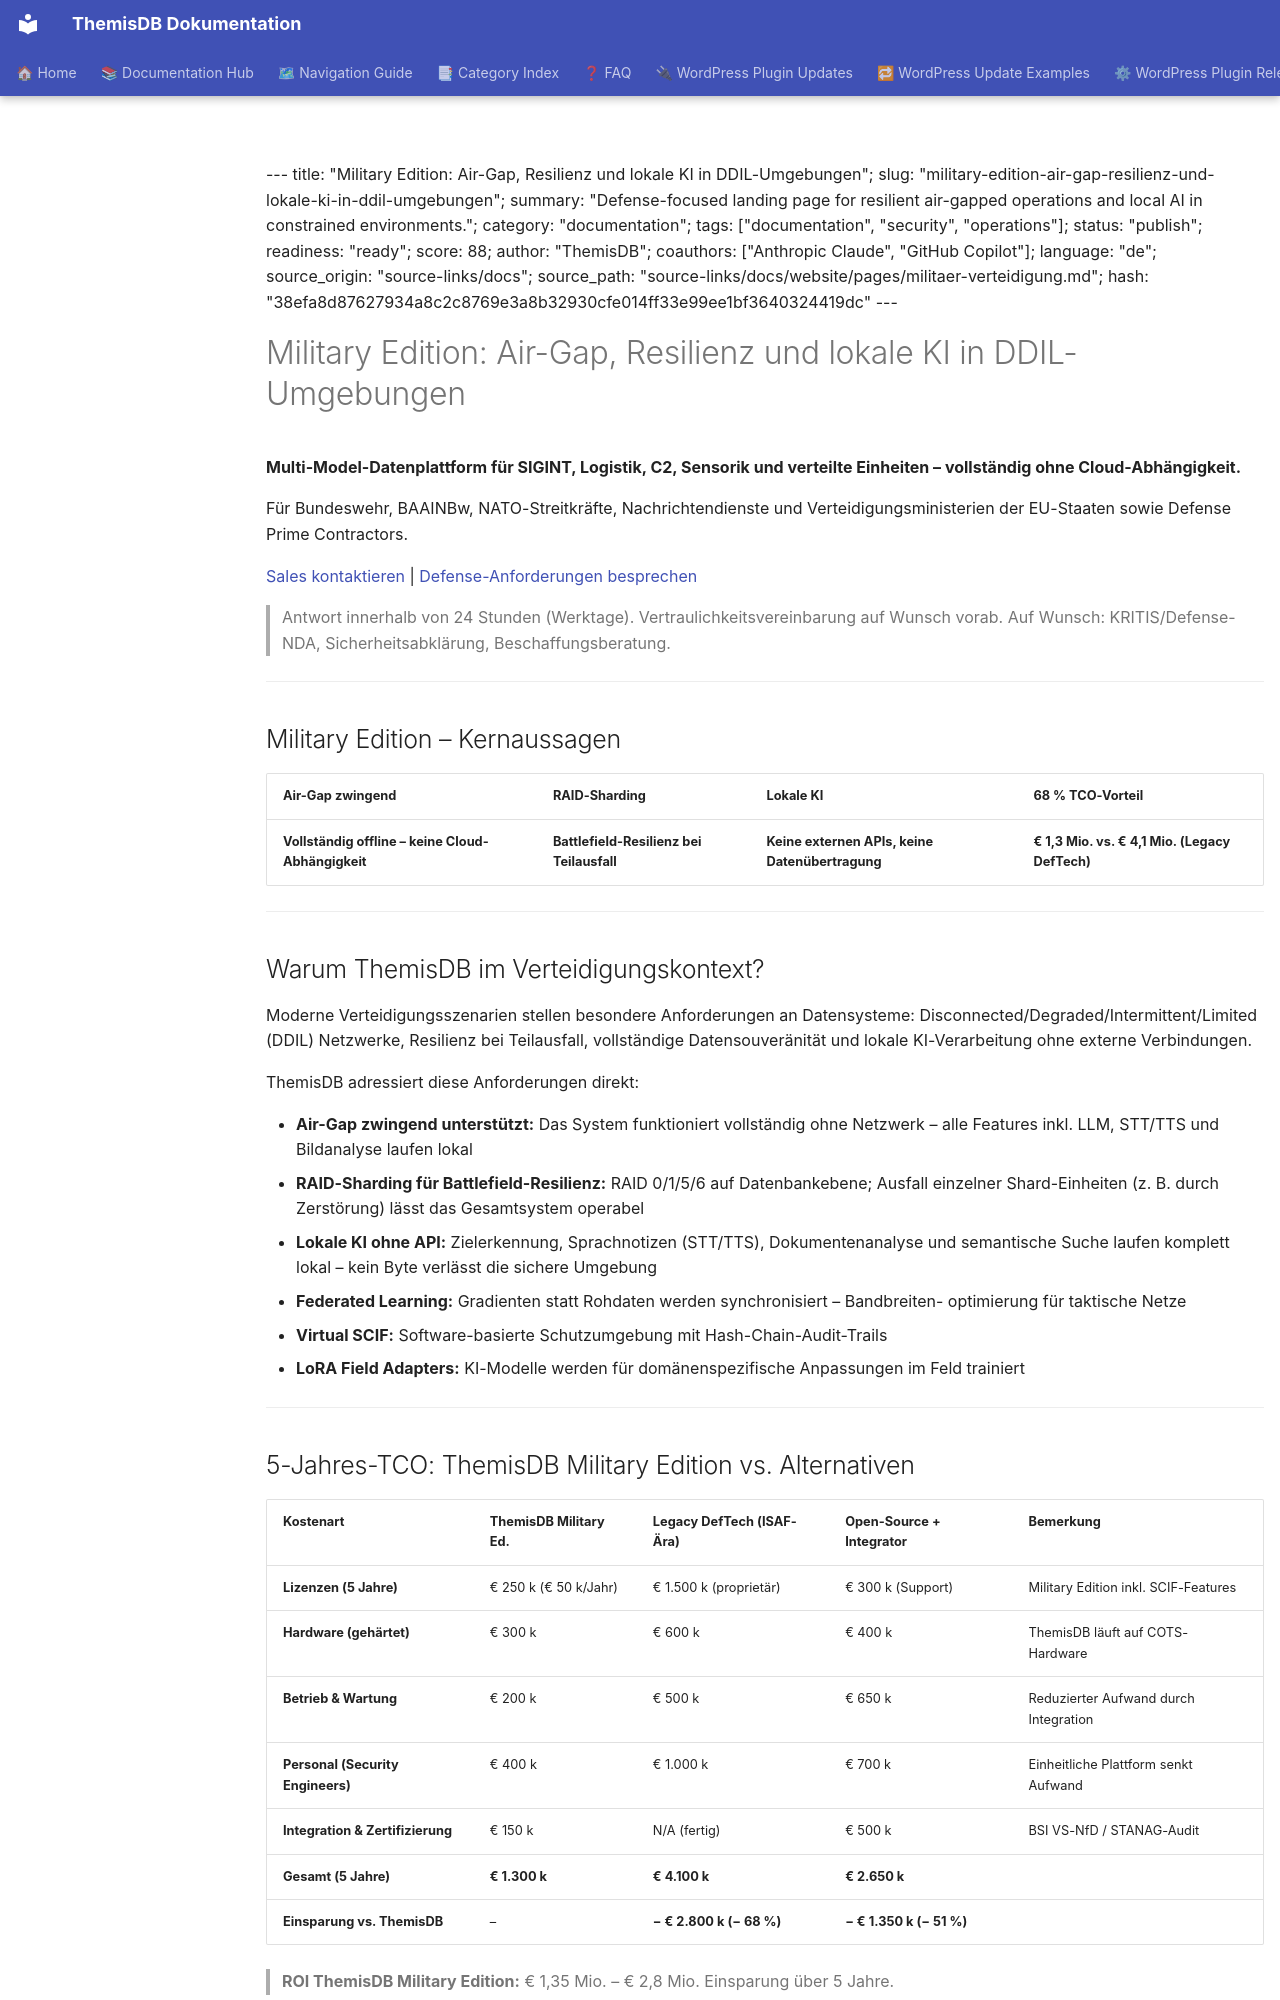

repository: makr-code/ThemisDB · page: website/pages/militaer-verteidigung/index.html · generator: mkdocs

--- title: "Military Edition: Air-Gap, Resilienz und lokale KI in DDIL-Umgebungen"; slug: "military-edition-air-gap-resilienz-und-lokale-ki-in-ddil-umgebungen"; summary: "Defense-focused landing page for resilient air-gapped operations and local AI in constrained environments."; category: "documentation"; tags: ["documentation", "security", "operations"]; status: "publish"; readiness: "ready"; score: 88; author: "ThemisDB"; coauthors: ["Anthropic Claude", "GitHub Copilot"]; language: "de"; source_origin: "source-links/docs"; source_path: "source-links/docs/website/pages/militaer-verteidigung.md"; hash: "38efa8d87627934a8c2c8769e3a8b32930cfe014ff33e99ee1bf3640324419dc" ---

<!--
  META-INFORMATIONEN
  WordPress-Slug:    /militaer-verteidigung
  Meta-Title:        ThemisDB Military Edition – Air-Gap & KI für Militär und Verteidigung
  Meta-Description:  ThemisDB Military Edition für Bundeswehr, NATO und Verteidigungsbehörden: Air-Gap zwingend, RAID-Sharding für Battlefield-Resilienz, lokale KI, Virtual SCIF. 68 % TCO-Vorteil vs. Legacy DefTech.
  OG-Title:          ThemisDB Military Edition – Datenplattform für DDIL-Umgebungen
  OG-Description:    Multi-Model-Datenplattform für SIGINT, Logistik, C2 und Sensorik ohne Cloud. Air-Gap, RAID-Sharding, Virtual SCIF, LoRA Field Adapters. Für Bundeswehr, BAAINBw, NATO-Behörden.
  Quelle:            docs/de/THEMISDB_MONETARY_VALUATION_ANALYSIS.confidential.md (v3.0, 08.03.2026)
-->

<!-- Gutenberg: Cover Block (Fullwidth Hero, dunkles Design) -->
# Military Edition: Air-Gap, Resilienz und lokale KI in DDIL-Umgebungen

**Multi-Model-Datenplattform für SIGINT, Logistik, C2, Sensorik und verteilte Einheiten –
vollständig ohne Cloud-Abhängigkeit.**

Für Bundeswehr, BAAINBw, NATO-Streitkräfte, Nachrichtendienste und Verteidigungsministerien der
EU-Staaten sowie Defense Prime Contractors.

<!-- Gutenberg: Buttons Block -->
[Sales kontaktieren](/kontakt) | [Defense-Anforderungen besprechen](/kontakt?intent=defense)

> Antwort innerhalb von 24 Stunden (Werktage). Vertraulichkeitsvereinbarung auf Wunsch vorab.
> Auf Wunsch: KRITIS/Defense-NDA, Sicherheitsabklärung, Beschaffungsberatung.

---

<!-- Gutenberg: Columns Block (4 Key Claims) -->
## Military Edition – Kernaussagen

| Air-Gap zwingend | RAID-Sharding | Lokale KI | 68 % TCO-Vorteil |
|---|---|---|---|
| **Vollständig offline – keine Cloud-Abhängigkeit** | **Battlefield-Resilienz bei Teilausfall** | **Keine externen APIs, keine Datenübertragung** | **€ 1,3 Mio. vs. € 4,1 Mio. (Legacy DefTech)** |

---

<!-- Gutenberg: Heading Block -->
## Warum ThemisDB im Verteidigungskontext?

Moderne Verteidigungsszenarien stellen besondere Anforderungen an Datensysteme:
Disconnected/Degraded/Intermittent/Limited (DDIL) Netzwerke, Resilienz bei Teilausfall,
vollständige Datensouveränität und lokale KI-Verarbeitung ohne externe Verbindungen.

ThemisDB adressiert diese Anforderungen direkt:

- **Air-Gap zwingend unterstützt:** Das System funktioniert vollständig ohne Netzwerk – alle
  Features inkl. LLM, STT/TTS und Bildanalyse laufen lokal
- **RAID-Sharding für Battlefield-Resilienz:** RAID 0/1/5/6 auf Datenbankebene; Ausfall einzelner
  Shard-Einheiten (z. B. durch Zerstörung) lässt das Gesamtsystem operabel
- **Lokale KI ohne API:** Zielerkennung, Sprachnotizen (STT/TTS), Dokumentenanalyse und
  semantische Suche laufen komplett lokal – kein Byte verlässt die sichere Umgebung
- **Federated Learning:** Gradienten statt Rohdaten werden synchronisiert – Bandbreiten-
  optimierung für taktische Netze
- **Virtual SCIF:** Software-basierte Schutzumgebung mit Hash-Chain-Audit-Trails
- **LoRA Field Adapters:** KI-Modelle werden für domänenspezifische Anpassungen im Feld trainiert

---

<!-- Gutenberg: Heading Block -->
